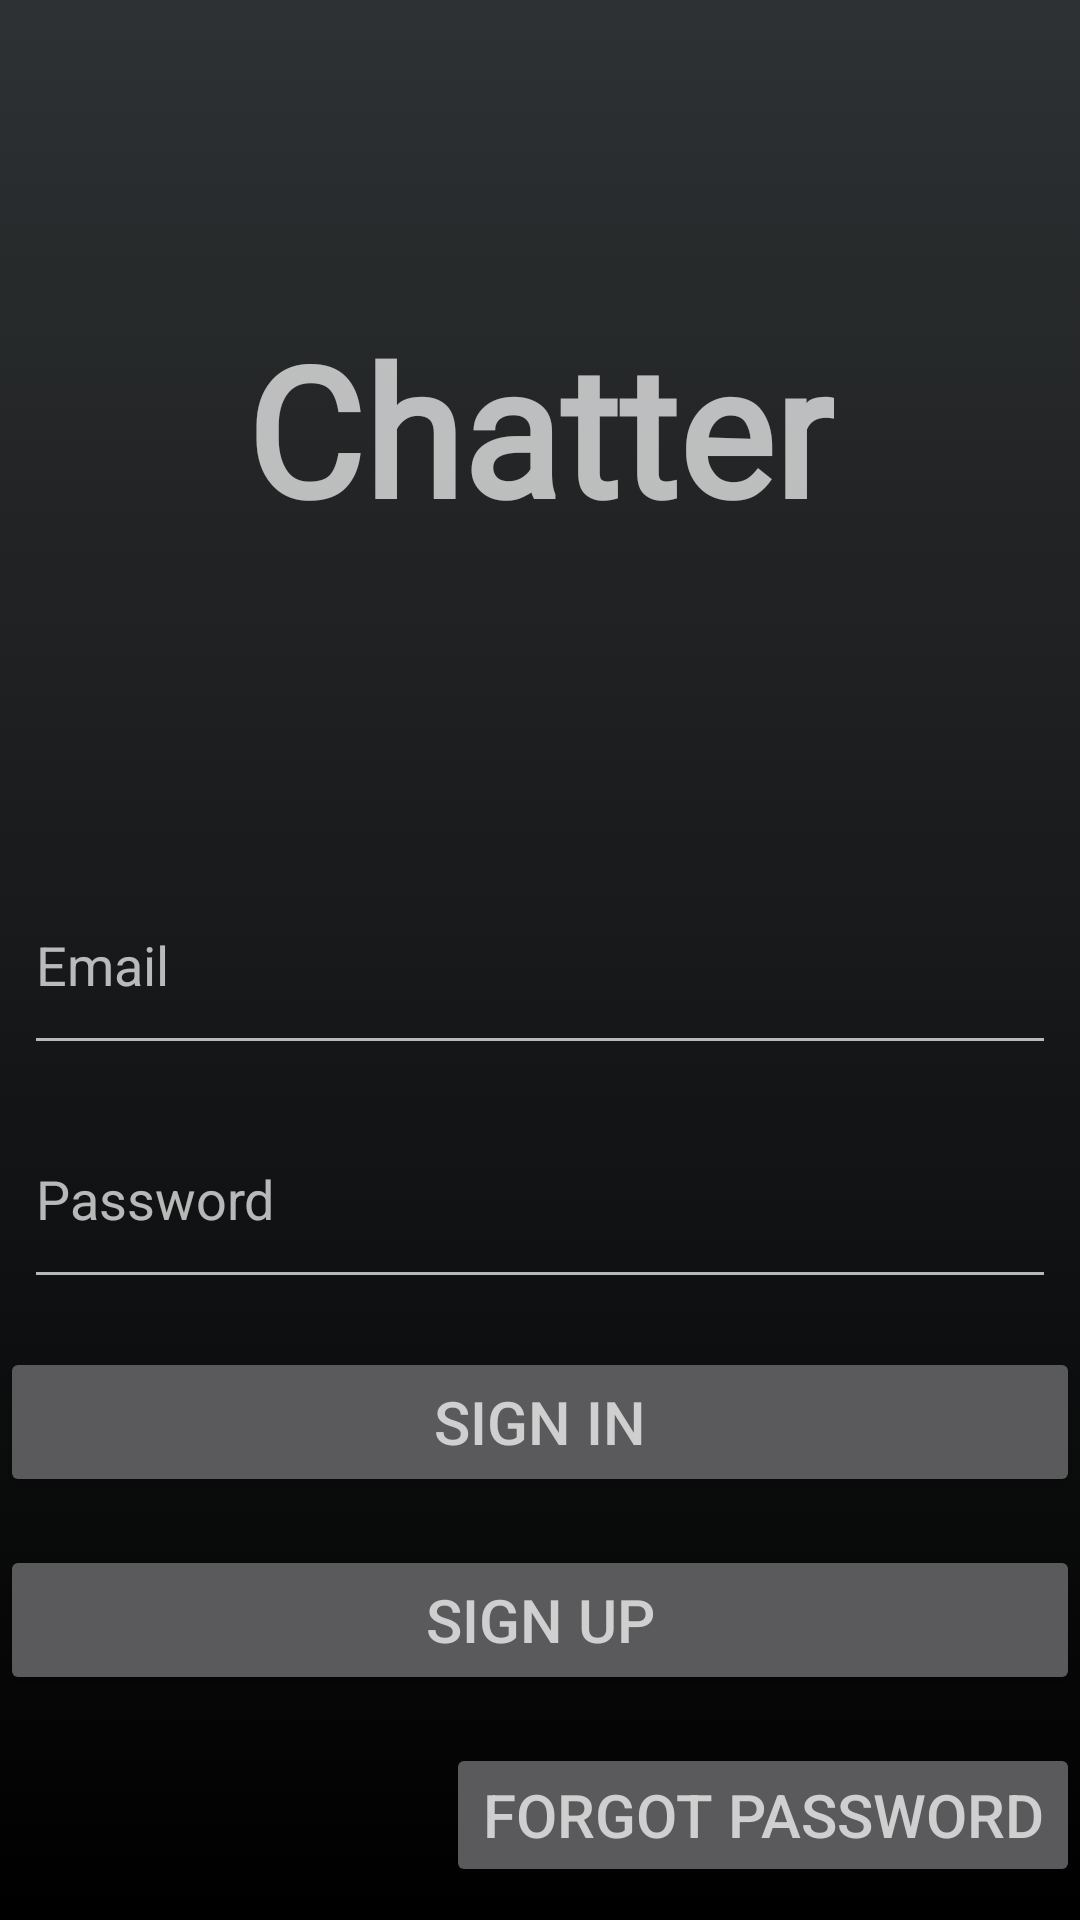

The Android layout XML behind this screen, and the referenced resources:
<!-- AndroidManifest.xml: application theme Theme.Chatter -->
<!-- res/layout/fragment_login.xml -->
<?xml version="1.0" encoding="utf-8"?>
<androidx.constraintlayout.widget.ConstraintLayout xmlns:android="http://schemas.android.com/apk/res/android"
    xmlns:app="http://schemas.android.com/apk/res-auto"
    xmlns:tools="http://schemas.android.com/tools"
    android:id="@+id/container"
    android:layout_width="match_parent"
    android:layout_height="match_parent"
    android:background="@drawable/gradient"
    android:paddingLeft="@dimen/fragment_horizontal_margin"
    android:paddingTop="@dimen/fragment_vertical_margin"
    android:paddingRight="@dimen/fragment_horizontal_margin"
    android:paddingBottom="@dimen/fragment_vertical_margin"
    tools:context=".ui.fragments.auth.login.LoginFragment">

    <EditText
        android:id="@+id/username"
        android:layout_width="match_parent"
        android:layout_height="70dp"
        android:layout_marginStart="8dp"
        android:layout_marginEnd="8dp"
        android:hint="@string/prompt_email"
        android:inputType="textEmailAddress"
        android:selectAllOnFocus="true"
        app:layout_constraintBottom_toBottomOf="parent"
        app:layout_constraintEnd_toEndOf="parent"
        app:layout_constraintStart_toStartOf="parent"
        app:layout_constraintTop_toTopOf="parent" />

    <EditText
        android:id="@+id/password"
        android:layout_width="match_parent"
        android:layout_height="70dp"
        android:layout_marginStart="8dp"
        android:layout_marginTop="8dp"
        android:layout_marginEnd="8dp"
        android:hint="@string/prompt_password"
        android:imeActionLabel="@string/action_sign_in"
        android:imeOptions="actionDone"
        android:inputType="textPassword"
        android:selectAllOnFocus="true"
        app:layout_constraintBottom_toTopOf="@+id/login_prompt"
        app:layout_constraintEnd_toEndOf="parent"
        app:layout_constraintStart_toStartOf="parent"
        app:layout_constraintTop_toBottomOf="@+id/username" />

    <Button
        android:id="@+id/login_prompt"
        android:layout_width="match_parent"
        android:layout_height="50dp"
        android:layout_gravity="start"
        android:layout_marginTop="16dp"
        android:layout_marginBottom="102dp"
        android:enabled="true"
        android:text="@string/action_sign_in"
        android:textSize="20sp"
        app:layout_constraintBottom_toTopOf="@+id/sign_up_prompt"
        app:layout_constraintEnd_toEndOf="parent"
        app:layout_constraintHorizontal_bias="0.5"
        app:layout_constraintStart_toStartOf="parent"
        app:layout_constraintTop_toBottomOf="@+id/password" />

    <ProgressBar
        android:id="@+id/loading"
        android:layout_width="0dp"
        android:layout_height="0dp"
        android:layout_gravity="center"
        android:visibility="gone"
        app:layout_constraintBottom_toBottomOf="parent"
        app:layout_constraintEnd_toEndOf="parent"
        app:layout_constraintHorizontal_bias="0.5"
        app:layout_constraintStart_toStartOf="parent"
        app:layout_constraintTop_toTopOf="parent" />

    <Button
        android:id="@+id/sign_up_prompt"
        android:layout_width="match_parent"
        android:layout_height="50dp"
        android:layout_marginTop="16dp"
        android:text="@string/action_register"
        android:textSize="20sp"
        app:layout_constraintEnd_toEndOf="parent"
        app:layout_constraintHorizontal_bias="0.5"
        app:layout_constraintStart_toStartOf="parent"
        app:layout_constraintTop_toBottomOf="@+id/login_prompt" />

    <TextView
        android:id="@+id/loginTitle"
        android:layout_width="wrap_content"
        android:layout_height="wrap_content"
        android:fontFamily="@font/comfortaa"
        android:text="@string/app_name"
        android:textAllCaps="false"
        android:textSize="60sp"
        android:textStyle="bold"
        app:layout_constraintBottom_toTopOf="@+id/username"
        app:layout_constraintEnd_toEndOf="parent"
        app:layout_constraintStart_toStartOf="parent"
        app:layout_constraintTop_toTopOf="parent" />

    <Button
        android:id="@+id/forgot_pass_button"
        android:layout_width="wrap_content"
        android:layout_height="wrap_content"
        android:layout_marginTop="16dp"
        android:text="@string/forgot_password_button"
        android:textSize="20sp"
        app:layout_constraintBottom_toBottomOf="parent"
        app:layout_constraintEnd_toEndOf="parent"
        app:layout_constraintHorizontal_bias="1.0"
        app:layout_constraintStart_toStartOf="parent"
        app:layout_constraintTop_toBottomOf="@+id/sign_up_prompt"
        app:layout_constraintVertical_bias="0.0" />
</androidx.constraintlayout.widget.ConstraintLayout>
<!-- resources referenced by this layout -->
<resources>
  <!-- drawable gradient (drawable) -->
  <?xml version="1.0" encoding="utf-8"?>
  <selector xmlns:android="http://schemas.android.com/apk/res/android">
  <item>
      <shape>
          <gradient android:angle="-45"
              android:startColor="#FF2E3133"
              android:endColor="#000000"/>
      </shape>
  </item>
  </selector>
  <string name="action_register">Sign up</string>
  <string name="action_sign_in">Sign in</string>
  <string name="app_name" translatable="false">Chatter</string>
  <string name="forgot_password_button">Forgot password</string>
  <string name="prompt_email" translatable="false">Email</string>
  <string name="prompt_password">Password</string>
  <style name="Theme.Chatter" parent="Theme.MaterialComponents.NoActionBar">
          
          <item name="colorPrimary">#E3E3E3</item>
          <item name="colorOnPrimary">#121212</item>
          
          <item name="android:statusBarColor" tools:targetApi="l">?attr/background</item>
          
          <item name="android:colorBackground">#131313</item>
          <item name="android:textColorPrimary">#CFCFCF</item>
          <item name="textAppearanceButton">@style/ShapeAppearance.Material3.MediumComponent</item>
          <item name="materialButtonStyle">@style/Widget.Material3.Button</item>
      </style>
</resources>
